Photos from the image-classification dataset "dataset" in the GitHub repository negiadventures/traffic-sign-detect-and-recognize. Its 44 classes are: bicycle and pedestrian, bicycle route, block ahead, bus only, bus stop, do not block, do not enter, end school zone, exit only, height limit, hospital, left lane must, left on green arrow only, no access, no left turn, no parking, no pedestrian, no right turn, no trucks, no turn on red, no u-turn, one way, one way left, one way right, only two way, parking, pedestrian crossing, right or through, road construction ahead, road work ahead, school, slight left, speed limit 18, speed limit 20, speed limit 25, speed limit 27, speed limit 30, speed limit 40, stop, traffic light, u-turn permitted ahead, watch for motorcycles, workers ahead, yield.

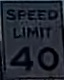
Label: speed limit 40

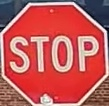
Label: stop

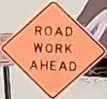
Label: road work ahead

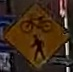
Label: bicycle and pedestrian

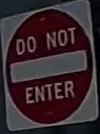
Label: do not enter

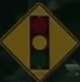
Label: traffic light
